Run: headless pygame with SDL's dummy video driver; simulated clock (each Clock.tick advances the game by its frame time, no real sleeping); random seed 0; keys injected as events and as key.get_pressed() state; no mouse input.
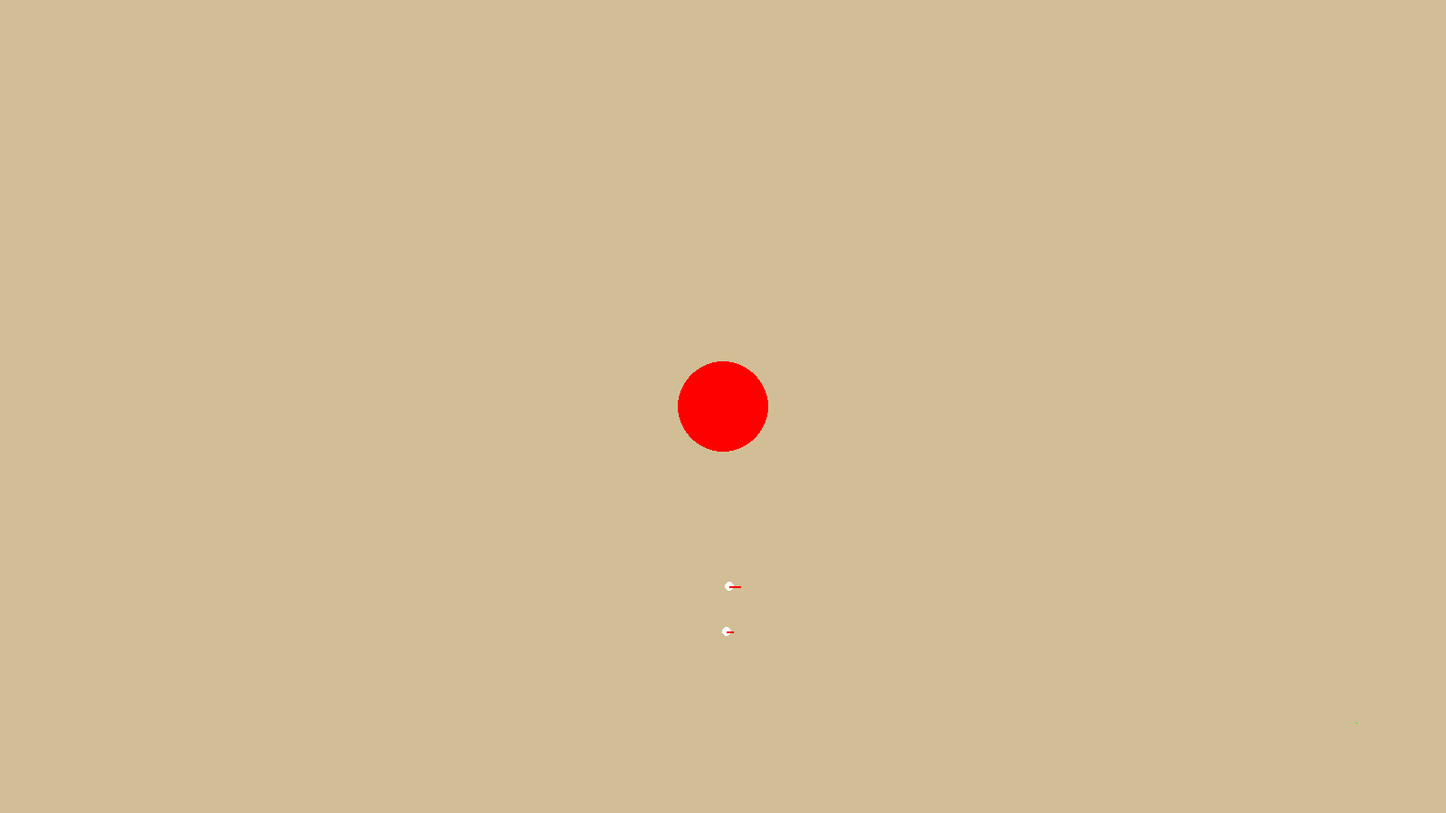
Frame 1 of 4 · flips 1–60 · no input
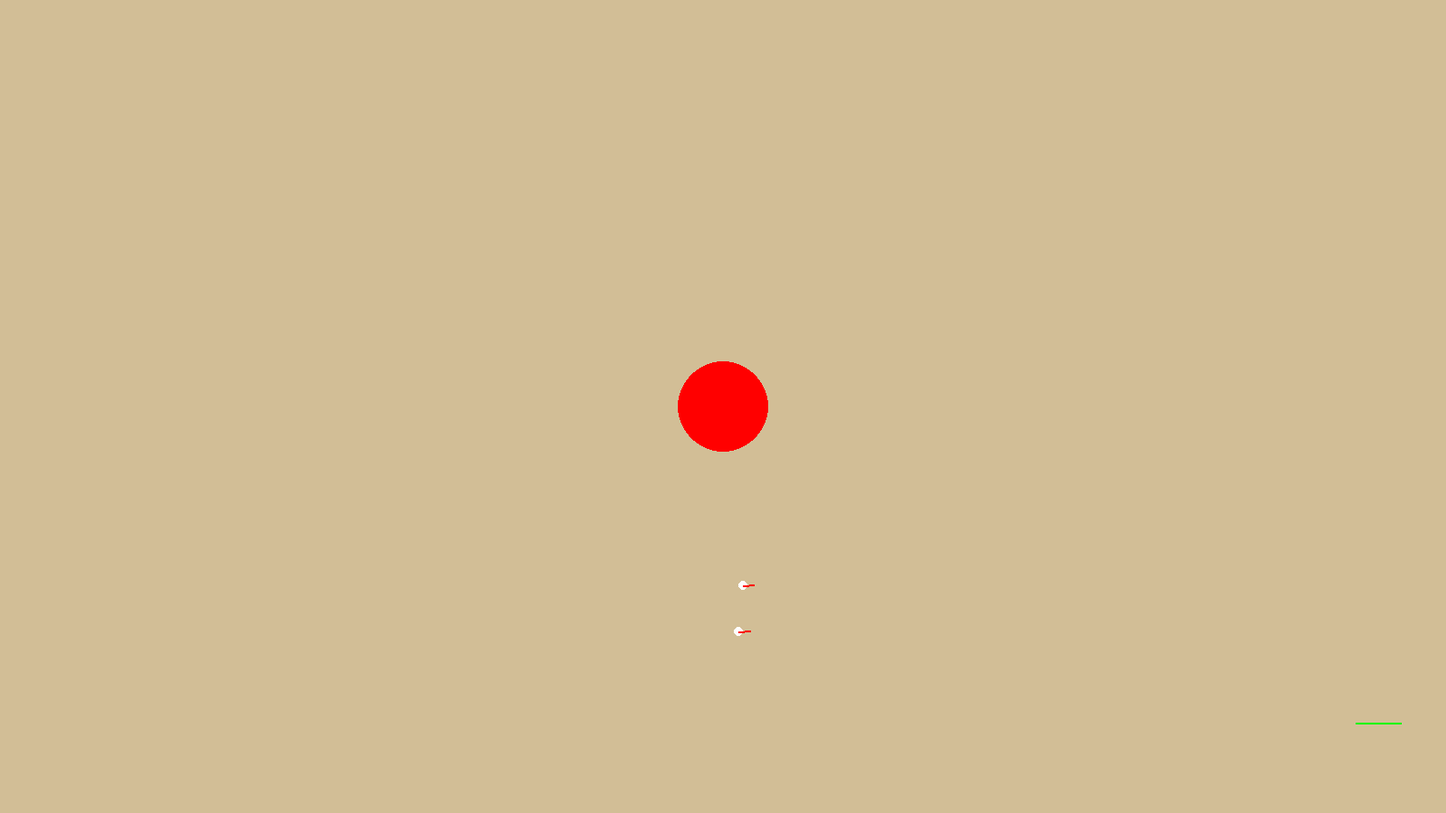
Frame 2 of 4 · flips 61–180 · tapped SPACE, RETURN · held RIGHT (→), D
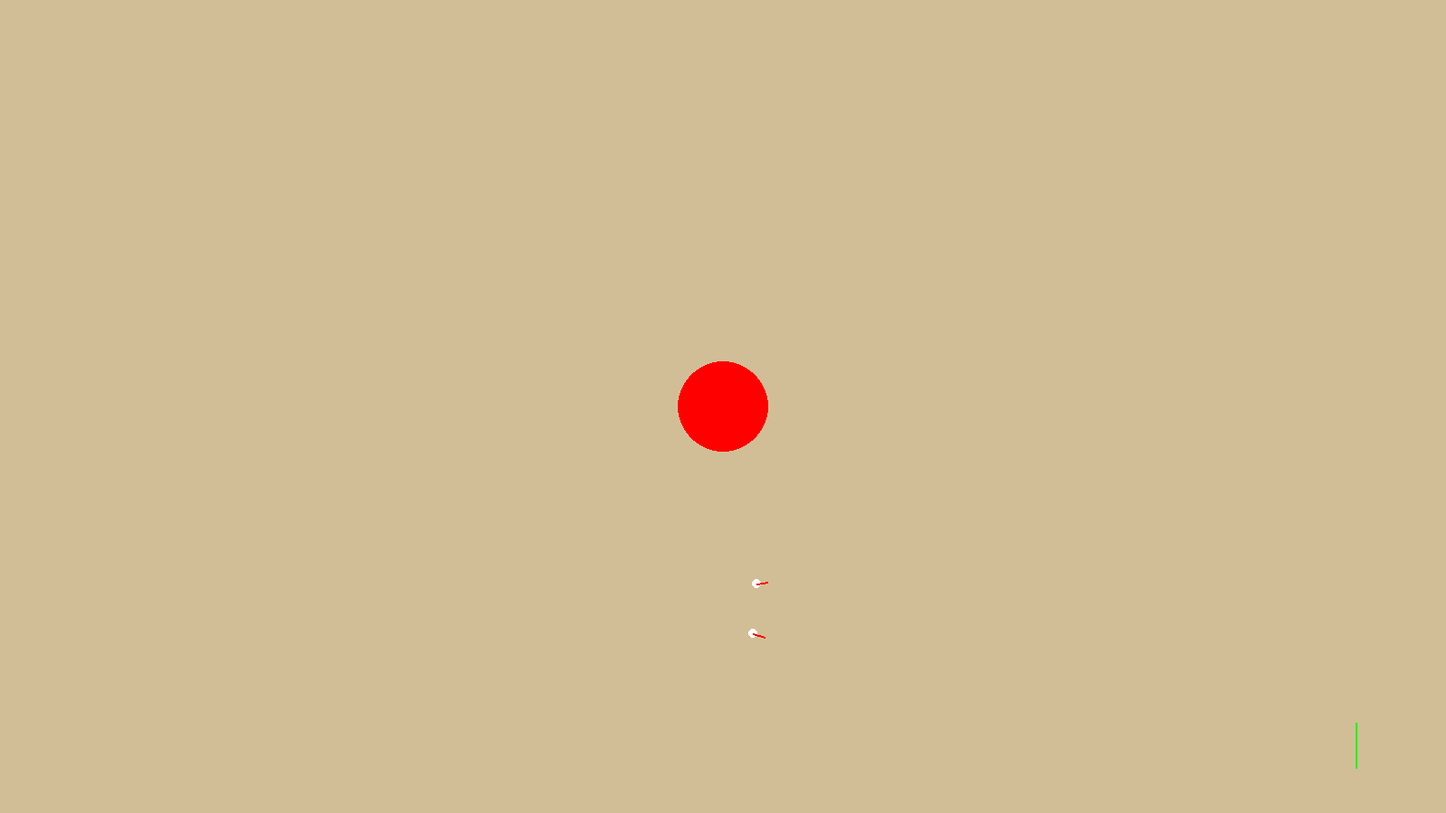
Frame 3 of 4 · flips 181–300 · held DOWN (↓), S
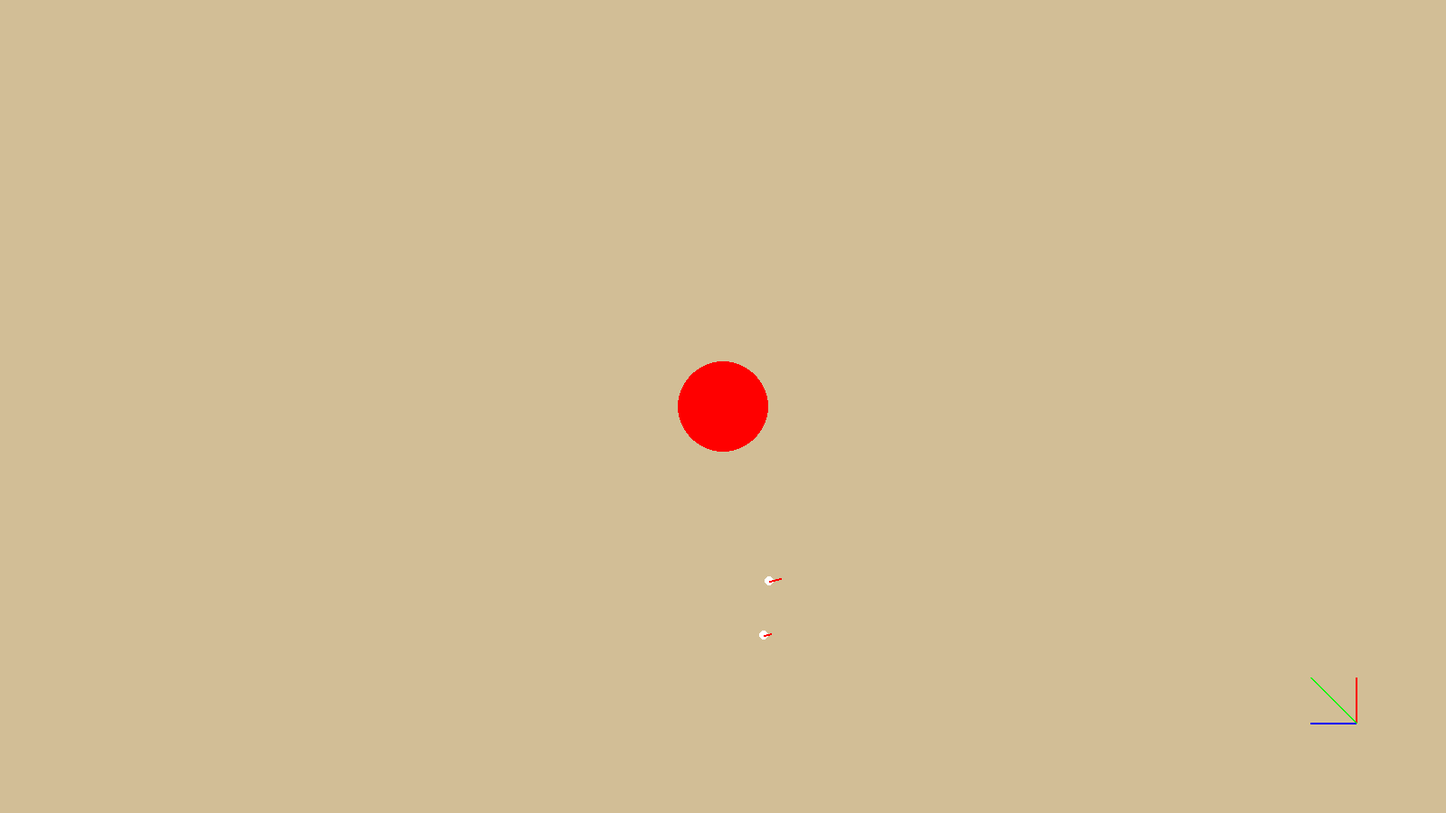
Frame 4 of 4 · flips 301–420 · held LEFT (←), A, UP (↑), W

The pygame program that drew these frames:

import pygame
from math import *

resolution = [1600, 900]
screen = pygame.display.set_mode(resolution)


class Vector:
    def __init__(self, x, y):
        self.x = x
        self.y = y

    def getX(self):
        return self.x

    def getY(self):
        return self.y

    def Vector(self):
        return [self.x, self.y]

    def add(self, v):
        return Vector(self.x + v.x, self.y + v.y)

    def subtract(self, v):
        return Vector(self.x + v.x, self.y + v.y)

    def magnitude(self):
        return sqrt(self.x**2 + self.y**2)

    def dot(self, v):
        return self.x * v.x + self.y * v.y

    def cross(self, v):
        return self.x * v.y - self.y * v.x

    def multiply(self, n):
        return Vector(self.x*n, self.y*n)

    def unit(self):
        vector = self.multiply(1/self.magnitude())
        return vector

    def drawVec(self, start_x, start_y, n, colour):
        pygame.draw.line(screen, colour, [start_x, start_y], [start_x + self.x * n, start_y + self.y * n], 2)


class Ball:
    def __init__(self, center, radius, colour, velocity, controlled):
        self.center = Vector(center[0], center[1])
        self.radius = radius
        self.colour = colour
        self.velocity = Vector(velocity[0], velocity[1])
        self.playerControl = controlled

    def getCenter(self):
        return self.center.Vector()

    def addVelocity(self, velocity):
        self.velocity = self.velocity.add(velocity)

    def addSpeed(self, speed):
        self.velocity = self.velocity.multiply(speed)

    def move(self):
        self.center = self.center.add(self.velocity)

    def draw(self):
        pygame.draw.circle(screen, self.colour, self.center.Vector(), self.radius, 0)
        self.velocity.drawVec(self.center.getX(), self.center.getY(), 100, (255, 0, 0))


def display(objects):
    for item in objects:
        item.draw()
    pygame.display.flip()


def move(objects):
    for item in objects:
        item.move()


def player(objects, v):
    for item in objects:
        if item.playerControl:
            item.addVelocity(v)


def playerInput(objects):
    keys = pygame.key.get_pressed()
    resultant = Vector(0, 0)
    if keys[pygame.K_w]:
        vec = Vector(0, -0.0005)
        vec.drawVec(1500, 800, 100000, (255, 0, 0))
        resultant = resultant.add(vec)
    if keys[pygame.K_s]:
        vec = Vector(0, 0.0005)
        vec.drawVec(1500, 800, 100000, (255, 0, 0))
        resultant = resultant.add(vec)
    if keys[pygame.K_d]:
        vec = Vector(0.0005, 0)
        vec.drawVec(1500, 800, 100000, (0, 0, 255))
        resultant = resultant.add(vec)
    if keys[pygame.K_a]:
        vec = Vector(-0.0005, 0)
        vec.drawVec(1500, 800, 100000, (0, 0, 255))
        resultant = resultant.add(vec)
    resultant.drawVec(1500, 800, 100000, (0, 255, 0))
    player(objects, resultant)


def orbit(obj):
    orbit = obj
    center = obj.getCenter()
    gravity = Vector(800 - center[0], 450 - center[1])
    factor = gravity.magnitude()
    gravity = gravity.unit()
    gravity = gravity.multiply(1/(factor**2))
    gravity = gravity.multiply(3)
    orbit.addVelocity(gravity)


def mainLoop(objects):
    screen.fill((210, 190, 150))
    move(objects)

    orbit(objects[1])
    orbit(objects[2])

    playerInput(objects)

    display(objects)

    for event in pygame.event.get():
        if event.type == pygame.QUIT:
            return False

        if event.type == pygame.KEYDOWN:
            if event.key == pygame.K_ESCAPE:
                return False

    return True


obj = []
b = Ball((800, 450), 50, (255, 0, 0), [0, 0], False)
b1 = Ball((800, 700), 5, (255, 255, 255), [0.075, 0], True)
b2 = Ball((800, 650), 5, (255, 255, 255), [0.125, 0], False)
obj.append(b)
obj.append(b1)
obj.append(b2)
running = True
while running:
    running = mainLoop(obj)

pygame.quit()
